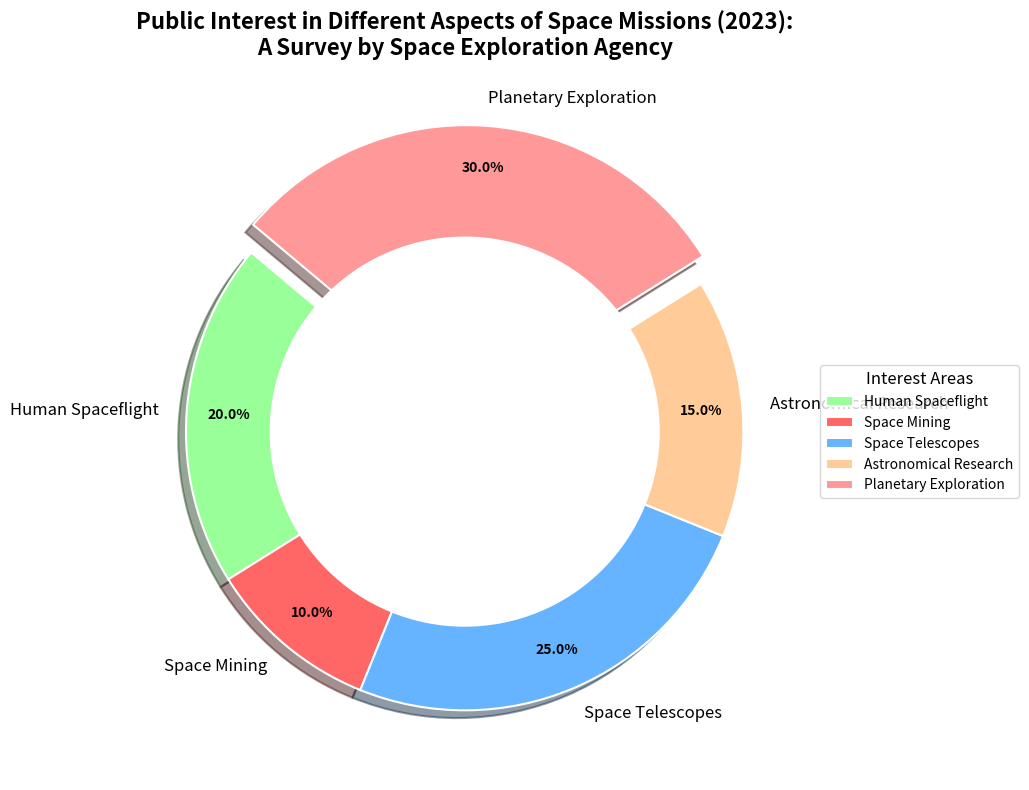

Python code for this plot:
import matplotlib.pyplot as plt
import numpy as np

categories = ['Human Spaceflight', 'Space Mining', 'Space Telescopes', 'Astronomical Research', 'Planetary Exploration']
interest = [20, 10, 25, 15, 30]

colors = ['#99ff99', '#ff6666', '#66b3ff', '#ffcc99', '#ff9999']

fig, ax = plt.subplots(figsize=(12, 8), subplot_kw=dict(aspect="equal"))

wedges, texts, autotexts = ax.pie(
    interest, 
    labels=categories, 
    autopct='%1.1f%%', 
    startangle=140, 
    colors=colors, 
    pctdistance=0.85, 
    wedgeprops=dict(edgecolor='white', linewidth=1.5),
    explode=(0, 0, 0, 0, 0.1),
    shadow=True
)

for autotext in autotexts:
    autotext.set_color('black')
    autotext.set_fontsize(10)
    autotext.set_fontweight('bold')

for text in texts:
    text.set_fontsize(12)
    text.set_fontweight('normal')

ax.set_title(
    "Public Interest in Different Aspects of Space Missions (2023):\n"
    "A Survey by Space Exploration Agency",
    fontsize=16, fontweight='bold', pad=20
)

ax.legend(
    wedges, categories, 
    title="Interest Areas", loc='center left', bbox_to_anchor=(1, 0, 0.5, 1),
    fontsize=10, title_fontsize='12'
)

centre_circle = plt.Circle((0, 0), 0.70, fc='white')
ax.add_artist(centre_circle)

plt.tight_layout()
plt.show()
